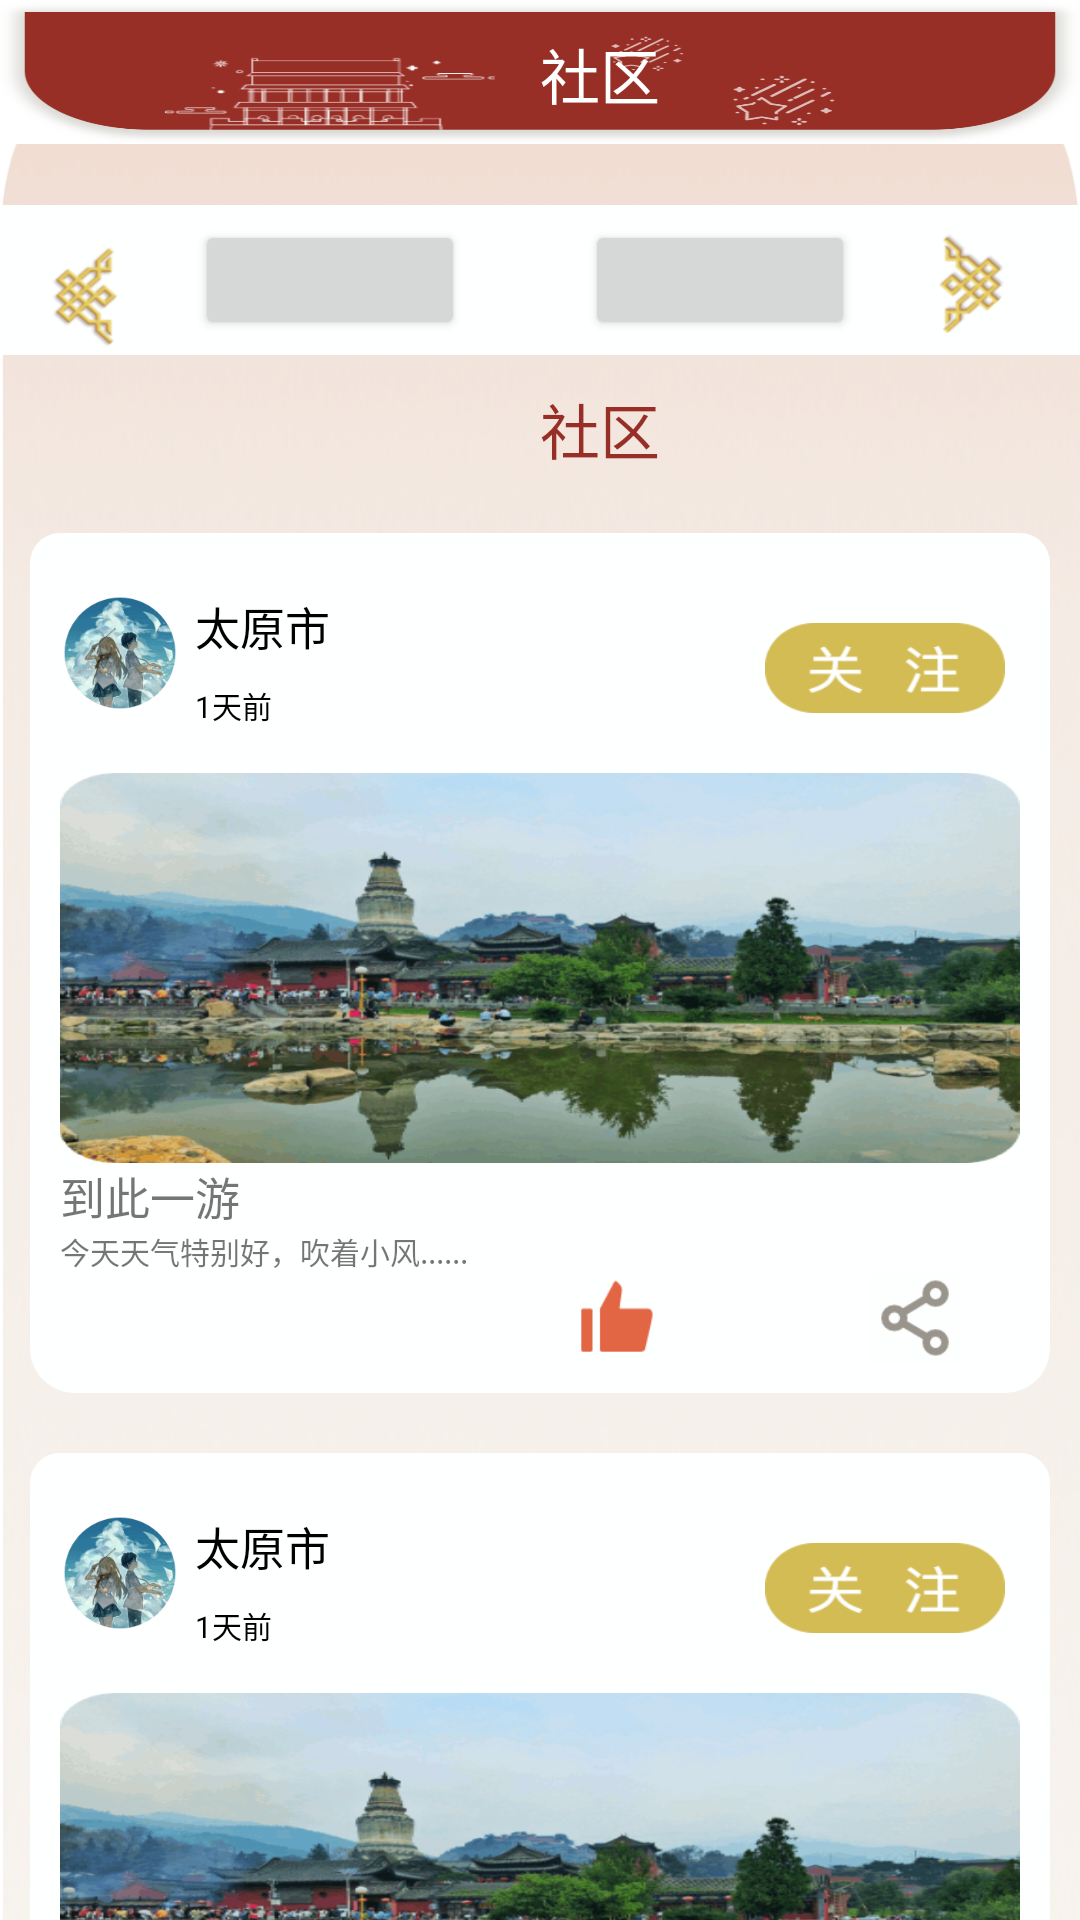

The Android layout XML behind this screen, and the referenced resources:
<!-- AndroidManifest.xml: application theme Theme -->
<!-- res/layout/social_fragment.xml -->
<?xml version="1.0" encoding="utf-8"?>
<LinearLayout xmlns:android="http://schemas.android.com/apk/res/android"
    xmlns:tools="http://schemas.android.com/tools"
    android:layout_width="match_parent"
    android:layout_height="match_parent"

    android:fitsSystemWindows="true"
    android:orientation="vertical">

    <include layout="@layout/layout_social_header" />

    <ScrollView
        android:layout_width="fill_parent"
        android:layout_height="fill_parent"
        android:id="@+id/scrollView"
        android:fadingEdge="none"
        android:scrollbars="none">



        <LinearLayout
            android:layout_width="match_parent"
            android:layout_height="wrap_content"

            android:id="@+id/bottom"
            android:background="@drawable/background_home"
            android:layout_marginTop="-10dp"
            android:layout_gravity="center_horizontal"

            android:orientation="vertical">




            <LinearLayout
                android:layout_width="match_parent"
                android:background="@color/colorWhite"
                android:layout_marginTop="30dp"

                android:layout_height="50dp">
                <ImageView
                    android:layout_width="45dp"
                    android:layout_height="40dp"

                    android:layout_marginTop="10dp"
                    android:layout_marginLeft="10dp"
                    android:scaleType="fitXY"
                    android:src="@drawable/left" />
                <Button
                    android:id="@+id/social_follow"
                    android:layout_width="90dp"
                    android:layout_height="40dp"
                    android:layout_marginTop="5dp"
                    android:layout_marginLeft="10dp"
                    android:scaleType="fitXY"
                    android:src="@drawable/phouse_follow" />
                <Button
                    android:id="@+id/social_recomm"
                    android:layout_width="90dp"
                    android:layout_height="40dp"

                    android:layout_marginTop="5dp"
                    android:layout_marginLeft="40dp"
                    android:scaleType="fitXY"
                    android:src="@drawable/recomm" />
                <ImageView
                    android:layout_width="45dp"
                    android:layout_height="40dp"

                    android:layout_marginTop="5dp"
                    android:layout_marginLeft="10dp"
                    android:scaleType="fitXY"
                    android:src="@drawable/right" />
            </LinearLayout>
            <TextView
                android:id="@+id/mylinearlayout_text1"
                android:layout_width="match_parent"
                android:layout_height="match_parent"
                android:layout_marginTop="10dp"
                android:layout_marginLeft="180dp"
                android:text="社区"
                android:textColor="@color/colorRed"
                android:textSize="20dp"
                ></TextView>

            <include layout="@layout/layout_social_content" />

            <include layout="@layout/layout_social_content" />

        </LinearLayout>

    </ScrollView>


</LinearLayout>
<!-- res/layout/layout_social_header.xml (included above) -->
<?xml version="1.0" encoding="utf-8"?>
<RelativeLayout xmlns:android="http://schemas.android.com/apk/res/android"
    android:id="@+id/layout_header"
    android:layout_width="match_parent"
    android:layout_height="48dip"

   >




    

    <LinearLayout
        android:layout_width="match_parent"
        android:background="@drawable/social_top_img"

        android:layout_height="wrap_content">



        <RelativeLayout
            android:layout_height="match_parent"

            android:id="@+id/top2"
            android:layout_width="0dp"

            android:layout_weight="1"
            android:layout_gravity="center_horizontal"

            android:orientation="horizontal"
            >


            <TextView
                android:layout_width="100dp"
                android:layout_height="30dp"

                android:layout_marginTop="10dp"
                android:layout_marginLeft="180dp"
                android:text="社区"
                android:textColor="@color/colorWhite"
                android:textSize="20dp"

                ></TextView>


        </RelativeLayout>



    </LinearLayout>


</RelativeLayout>
<!-- res/layout/layout_social_content.xml (included above) -->
<?xml version="1.0" encoding="utf-8"?>
<LinearLayout xmlns:android="http://schemas.android.com/apk/res/android"
    android:id="@+id/layoutFooter"
    android:layout_width="match_parent"
    android:layout_height="wrap_content"
    android:layout_marginTop="20dp"

    android:orientation="horizontal">
    










        
        <LinearLayout
            android:layout_width="match_parent"
            android:background="@drawable/white_radius"

            android:layout_marginLeft="10dp"
            android:layout_marginRight="10dp"
            android:orientation="vertical"
            android:layout_height="wrap_content">
            <LinearLayout
                android:layout_width="match_parent"
                android:layout_height="80dp"
                android:orientation="horizontal">
                >

                <ImageView
                    android:id="@+id/header"
                    android:layout_width="40dp"
                    android:layout_height="40dp"
                    android:layout_marginTop="20dp"
                    android:layout_marginLeft="10dp"
                    android:scaleType="fitXY"
                    android:src="@drawable/header" />
                <LinearLayout
                    android:layout_width="wrap_content"
                    android:layout_height="wrap_content"
                    android:layout_marginTop="10dp"
                    android:orientation="vertical">
                    <TextView
                        android:layout_width="100dp"
                        android:layout_height="30dp"
                        android:layout_marginLeft="5dp"
                        android:layout_marginTop="10dp"
                        android:layout_toRightOf="@id/local1"
                        android:text="太原市"
                        android:textColor="@color/colorBlack"
                        android:textSize="15dp"

                        ></TextView>
                    <TextView
                        android:layout_width="100dp"
                        android:layout_height="30dp"
                        android:layout_marginLeft="5dp"
                        android:layout_marginTop="0dp"
                        android:layout_toRightOf="@id/local1"
                        android:text="1天前"
                        android:textColor="@color/colorBlack"
                        android:textSize="10dp"

                        ></TextView>
                </LinearLayout>
                <ImageView
                    android:layout_width="80dp"
                    android:layout_height="30dp"

                    android:layout_marginTop="30dp"
                    android:layout_marginLeft="90dp"
                    android:scaleType="fitXY"
                    android:src="@drawable/follow_buttom" />
            </LinearLayout>
            <LinearLayout
                android:layout_width="match_parent"
                android:layout_height="match_parent"
                android:orientation="vertical">
                <ImageView
                    android:id="@+id/video1"
                    android:layout_width="match_parent"
                    android:layout_height="130dp"
                    android:layout_gravity="center_horizontal"
                    android:layout_marginLeft="10dp"
                    android:layout_marginRight="10dp"
                    android:scaleType="fitXY"
                    android:src="@drawable/img_recomm1" />

                <TextView
                    android:layout_width="match_parent"
                    android:layout_height="wrap_content"
                    android:layout_marginLeft="10dp"
                    android:text="到此一游"
                    android:textSize="15sp" />
                <TextView
                    android:layout_width="match_parent"
                    android:layout_height="wrap_content"
                    android:layout_marginLeft="10dp"
                    android:text="今天天气特别好，吹着小风......"
                    android:textSize="10sp" />
                <LinearLayout
                    android:layout_width="match_parent"
                    android:layout_height="40dp"
                    android:orientation="horizontal">
                    <ImageView

                        android:layout_width="30dp"
                        android:layout_height="30dp"
                        android:layout_gravity="center_horizontal"
                        android:layout_marginLeft="180dp"
                        android:layout_marginRight="10dp"
                        android:scaleType="fitXY"
                        android:src="@drawable/appreciate" />
                    <ImageView

                        android:layout_width="30dp"
                        android:layout_height="30dp"
                        android:layout_gravity="center_horizontal"
                        android:layout_marginLeft="10dp"
                        android:layout_marginRight="10dp"
                        android:scaleType="fitXY"
                        android:src="@drawable/two_comment" />
                    <ImageView

                        android:layout_width="30dp"
                        android:layout_height="30dp"
                        android:layout_gravity="center_horizontal"
                        android:layout_marginLeft="10dp"
                        android:layout_marginRight="10dp"
                        android:scaleType="fitXY"
                        android:src="@drawable/share" />
                </LinearLayout>
            </LinearLayout>


</LinearLayout>
</LinearLayout>
<!-- resources referenced by this layout -->
<resources>
  <color name="colorBlack">#000000</color>
  <color name="colorRed">#982f27</color>
  <color name="colorWhite">#FEFFFF</color>
  <!-- drawable appreciate: png bitmap (drawable, 459 bytes) -->
  <!-- drawable background_home: png bitmap (drawable, 463032 bytes) -->
  <!-- drawable follow_buttom: png bitmap (drawable, 1756 bytes) -->
  <!-- drawable header: png bitmap (drawable, 13979 bytes) -->
  <!-- drawable img_recomm1: png bitmap (drawable, 75889 bytes) -->
  <!-- drawable left: png bitmap (drawable-v24, 2939 bytes) -->
  <!-- drawable recomm (drawable-v24) -->
  <?xml version="1.0" encoding="utf-8"?>
  <selector xmlns:android="http://schemas.android.com/apk/res/android">
      <item android:state_checked="true" android:drawable="@drawable/recomm_select"/>
      <item android:state_checked="false" android:drawable="@drawable/recomm_unselect"/>
  </selector>
  <!-- drawable right: png bitmap (drawable, 2882 bytes) -->
  <!-- drawable share: png bitmap (drawable, 712 bytes) -->
  <!-- drawable social_top_img: png bitmap (drawable, 24910 bytes) -->
  <!-- drawable white_radius (drawable) -->
  <?xml version="1.0" encoding="utf-8"?>
  <shape xmlns:android="http://schemas.android.com/apk/res/android">
  
      <solid android:color="@color/colorWhite" />
      <corners
          android:bottomLeftRadius="15dp"
          android:bottomRightRadius="15dp"
          android:radius="10dp"
         />
  
  
  </shape>
  <style name="Theme" parent="Theme.MaterialComponents.DayNight.DarkActionBar">
          
          <item name="colorPrimary">@color/colorBlack</item>
          <item name="colorPrimaryVariant">@color/colorRed</item>
          <item name="colorOnPrimary">@color/white</item>
          
          <item name="colorSecondary">@color/colorYellowDark</item>
          <item name="colorSecondaryVariant">@color/colorYellowDark</item>
          <item name="colorOnSecondary">@color/colorRed</item>
          
          <item name="android:statusBarColor" tools:targetApi="l">?attr/colorPrimaryVariant</item>
  
          
      </style>
  <!-- drawable recomm_select: png bitmap (drawable, 18371 bytes) -->
  <!-- drawable recomm_unselect: png bitmap (drawable, 4766 bytes) -->
  <color name="white">#FEFFFF</color>
  <color name="colorYellowDark">#FBF8D5</color>
</resources>
